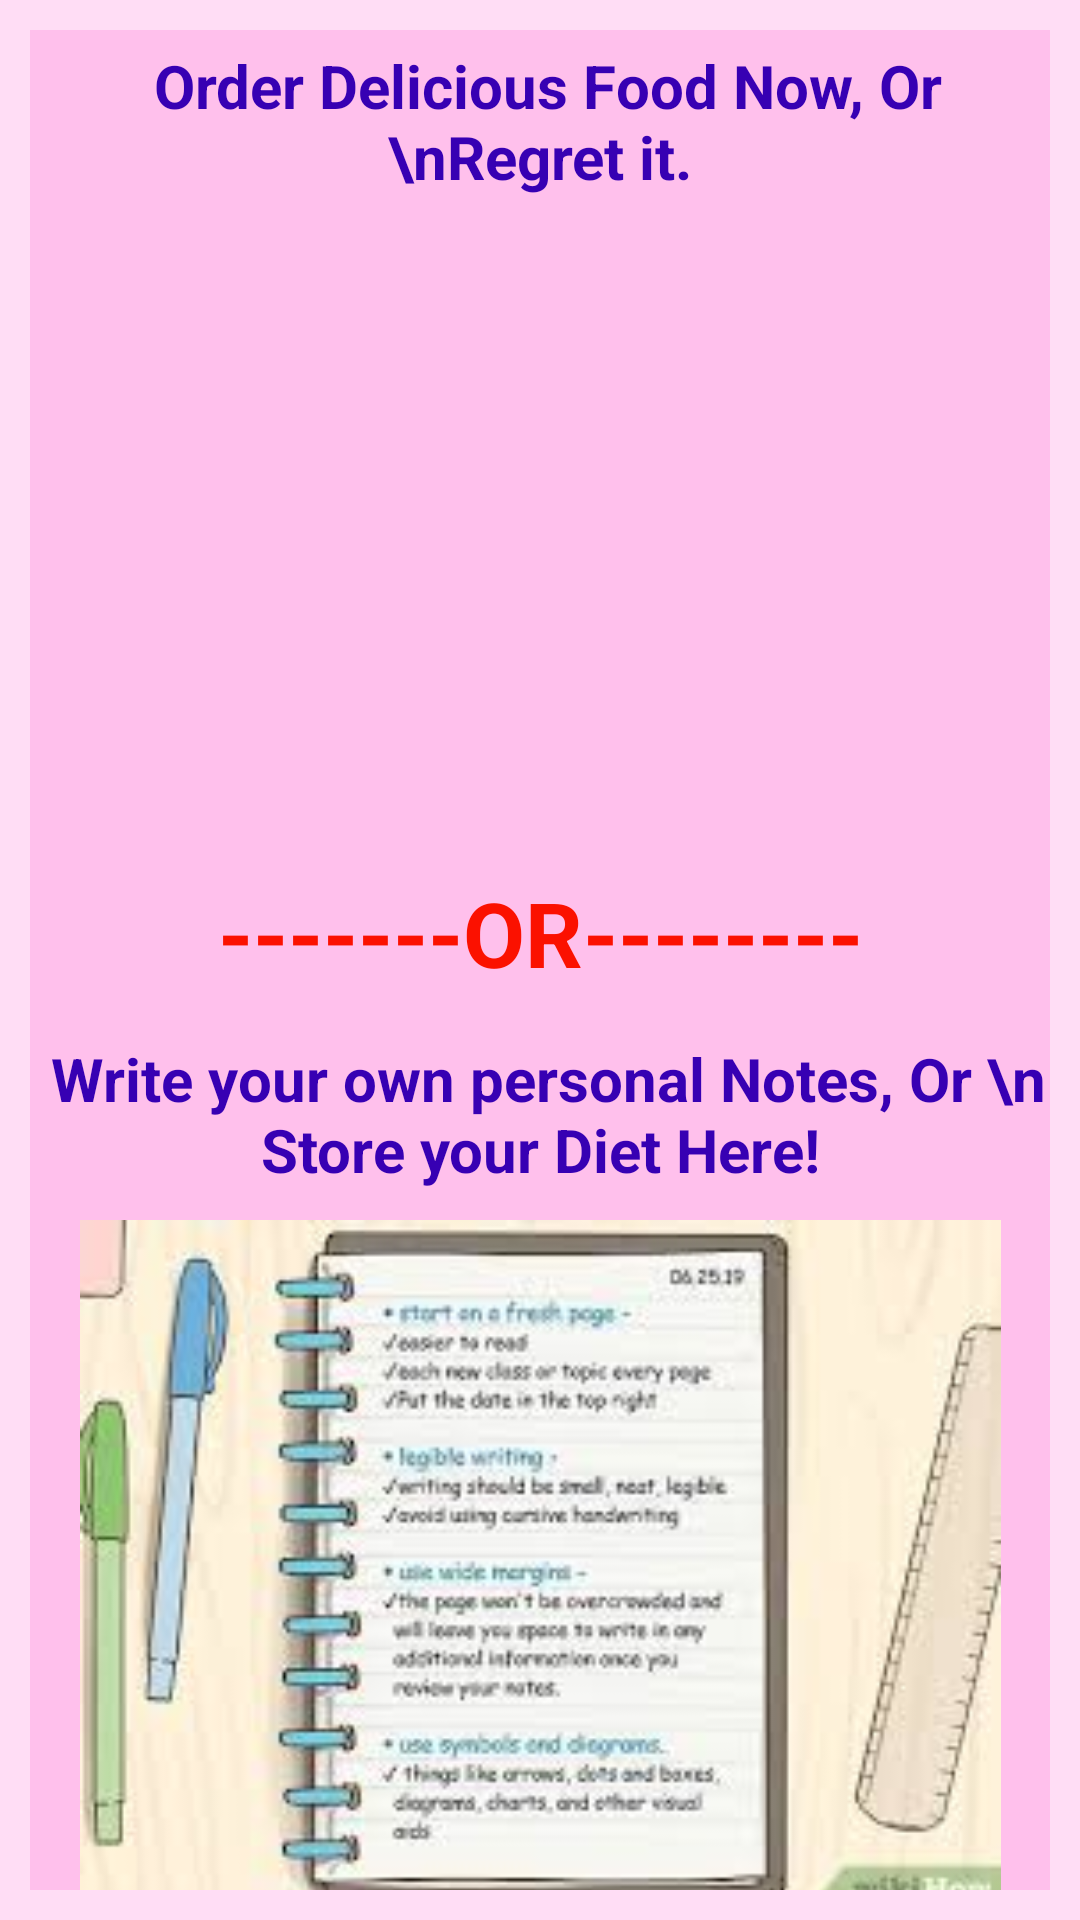

Layout XML and referenced resources for this Android screen:
<!-- AndroidManifest.xml: application theme Theme.Quick_Meal -->
<!-- res/layout/activity_introduction_screen.xml -->
<?xml version="1.0" encoding="utf-8"?>
<androidx.constraintlayout.widget.ConstraintLayout xmlns:android="http://schemas.android.com/apk/res/android"
    xmlns:app="http://schemas.android.com/apk/res-auto"
    xmlns:tools="http://schemas.android.com/tools"
    android:layout_width="match_parent"
    android:layout_height="match_parent"
    android:background="@color/background_pink"
    tools:context=".Introduction_Screen">

    <LinearLayout
        android:layout_width="match_parent"
        android:layout_height="match_parent"
        android:layout_marginStart="10dp"
        android:layout_marginTop="10dp"
        android:layout_marginEnd="10dp"
        android:layout_marginBottom="10dp"
        android:background="@color/background_pink"
        android:orientation="vertical">


        <TextView
            android:id="@+id/order_food"
            android:layout_width="match_parent"
            android:layout_height="wrap_content"
            android:gravity="center"
            android:layout_marginTop="5dp"
            android:layout_marginBottom="1dp"
            android:textSize="20sp"
            android:text=" Order Delicious Food Now, Or \nRegret it."
            android:textStyle="bold"
            android:textColor="@color/purple_700">

        </TextView>

        <ImageView
            android:id="@+id/order_food_image"
            android:layout_width="322dp"
            android:layout_height="214dp"
            android:layout_gravity="center"
            app:srcCompat="@drawable/order_food" />

        <TextView
            android:layout_width="match_parent"
            android:layout_height="wrap_content"
            android:gravity="center"
            android:layout_marginTop="10dp"
            android:layout_marginBottom="10dp"
            android:textSize="30sp"
            android:text="-------OR--------"
            android:textStyle="bold"
            android:textColor="@color/red">

        </TextView>

        <TextView
            android:id="@+id/write_notes"
            android:layout_width="match_parent"
            android:layout_height="wrap_content"
            android:gravity="center"
            android:layout_marginTop="5dp"
            android:layout_marginBottom="10dp"
            android:textSize="20sp"
            android:text=" Write your own personal Notes, Or \n Store your Diet Here!"
            android:textStyle="bold"
            android:textColor="@color/purple_700">

        </TextView>

        <ImageView
            android:id="@+id/write_notes_image"
            android:layout_width="463dp"
            android:layout_height="230dp"
            android:layout_gravity="center"
            app:srcCompat="@drawable/write_notes" />

    </LinearLayout>

</androidx.constraintlayout.widget.ConstraintLayout>
<!-- resources referenced by this layout -->
<resources>
  <color name="background_pink">#22FF00B5</color>
  <color name="purple_700">#FF3700B3</color>
  <color name="red">#FB1100</color>
  <!-- drawable write_notes: jpg bitmap (drawable, 10587 bytes) -->
  <style name="Theme.Quick_Meal" parent="Theme.MaterialComponents.DayNight.DarkActionBar">
          
          <item name="colorPrimary">@color/purple_500</item>
          <item name="colorPrimaryVariant">@color/purple_700</item>
          <item name="colorOnPrimary">@color/white</item>
          
          <item name="colorSecondary">@color/teal_200</item>
          <item name="colorSecondaryVariant">@color/teal_700</item>
          <item name="colorOnSecondary">@color/black</item>
          
          <item name="android:statusBarColor" tools:targetApi="l">?attr/colorPrimaryVariant</item>
          
      </style>
  <color name="purple_500">#FF6200EE</color>
  <color name="white">#FFFFFFFF</color>
  <color name="teal_200">#FF03DAC5</color>
  <color name="teal_700">#FF018786</color>
  <color name="black">#FF000000</color>
</resources>
